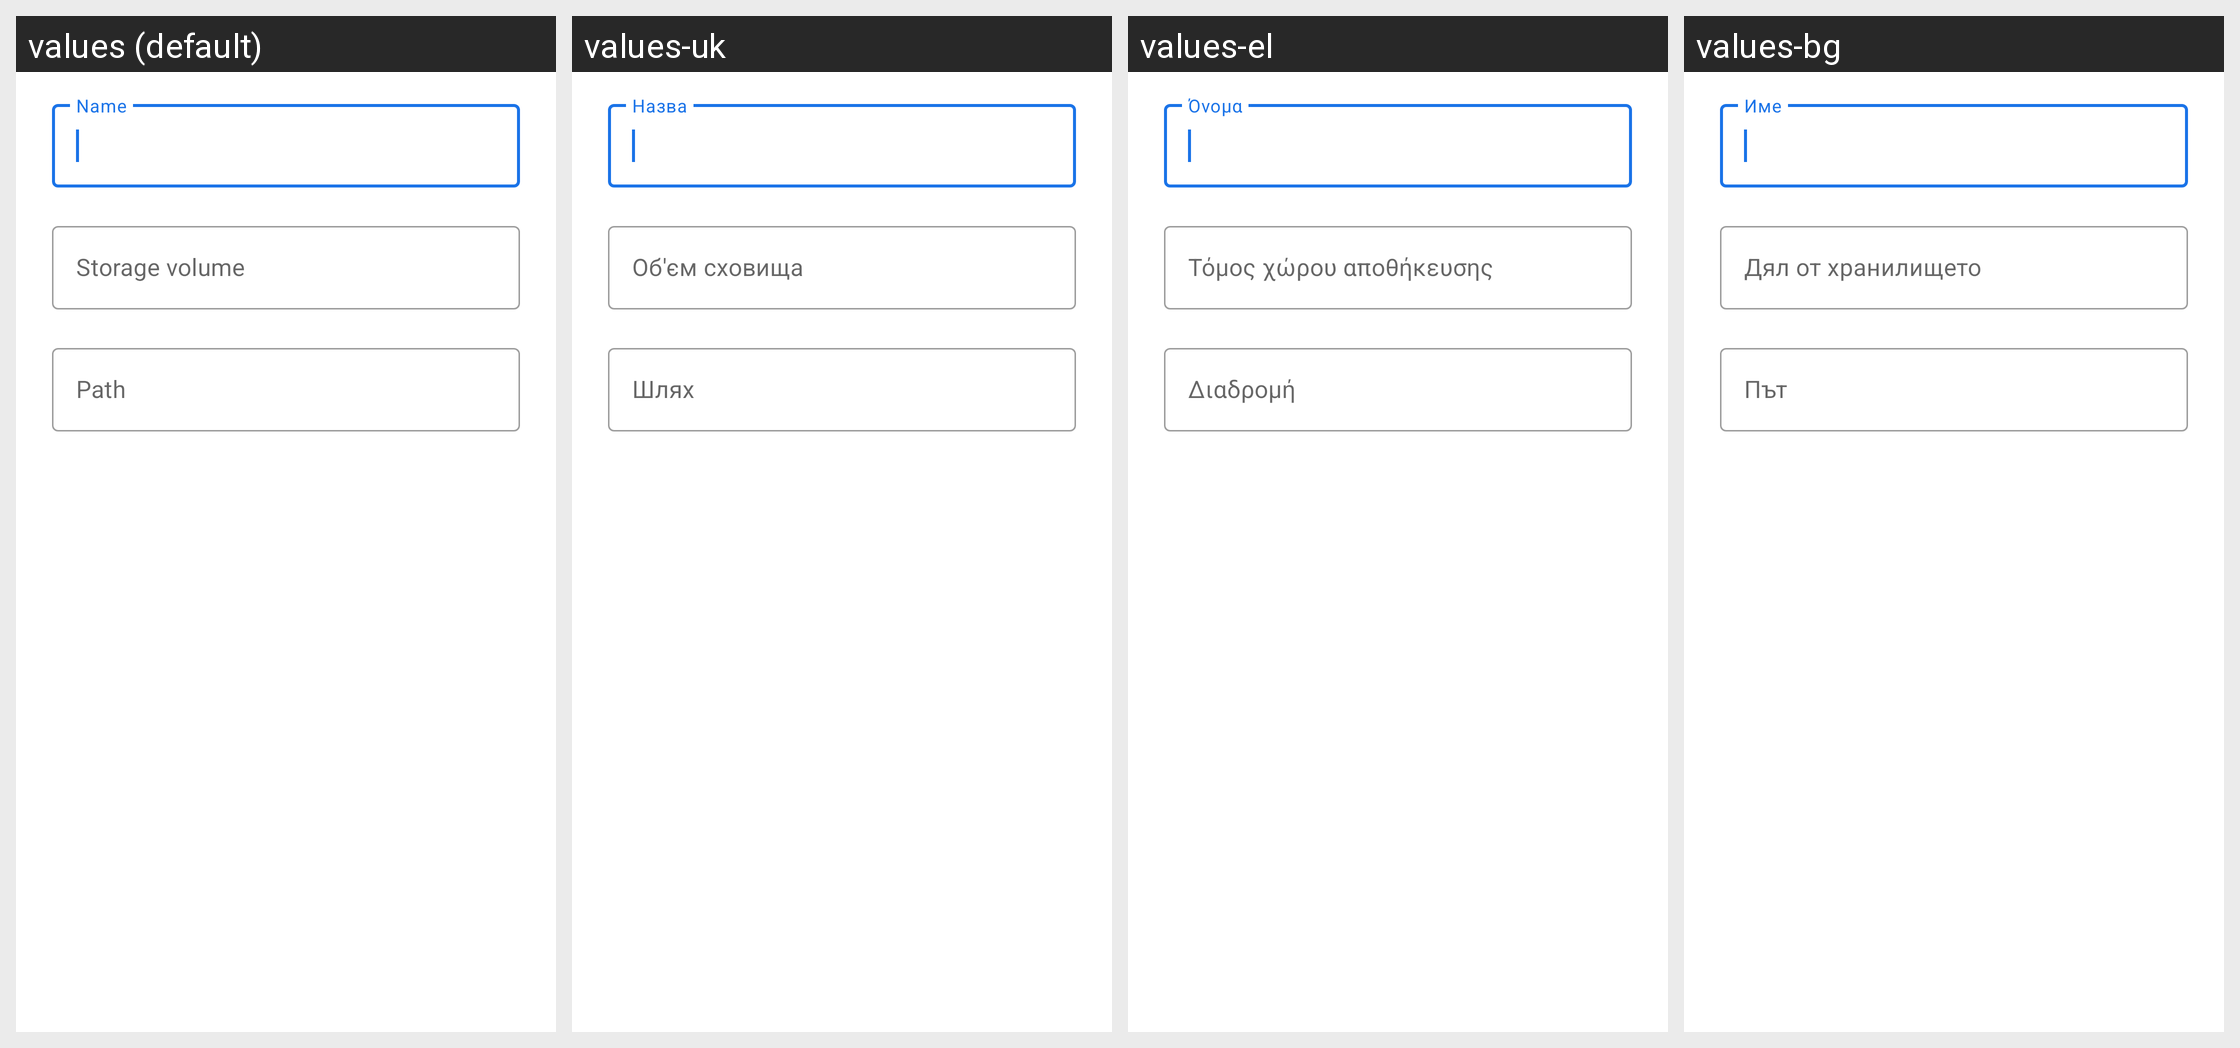

The Android screen above is rendered under several locales of the same app. Produce the string resources it draws, with the default and per-locale values.
Android screen res/layout/edit_external_storage_shortcut_dialog.xml rendered under 4 locales, left to right: values (default), values-uk, values-el, values-bg. Device: Nexus 5 (rendered at 1080×1920; each locale shown at half size, 540×960, under a caption strip naming it); theme Theme.MaterialFiles.Translucent.
Other locales in the repository, not shown: values-ar, values-ca, values-cs, values-da, values-de, values-es, values-eu, values-fa, values-fi, values-fr, values-gl, values-hu, values-in, values-is, values-it, values-iw, values-ja, values-ko, values-lt, values-nb, values-nl, values-pl, values-pt-rBR, values-pt-rPT, values-ro, values-ru, values-tr, values-vi, values-zh-rCN, values-zh-rTW.
Strings drawn on this screen, with the default value and each locale's value (text and hints the layout hard-codes, and strings that could not be matched under every locale, appear in the picture but are not listed):

storage_edit_document_tree_name
  values: Name
  values-uk: Назва
  values-el: Όνομα
  values-bg: Име

storage_edit_external_storage_shortcut_root_id
  values: Storage volume
  values-uk: Об'єм сховища
  values-el: Τόμος χώρου αποθήκευσης
  values-bg: Дял от хранилището

storage_edit_external_storage_shortcut_path
  values: Path
  values-uk: Шлях
  values-el: Διαδρομή
  values-bg: Път
